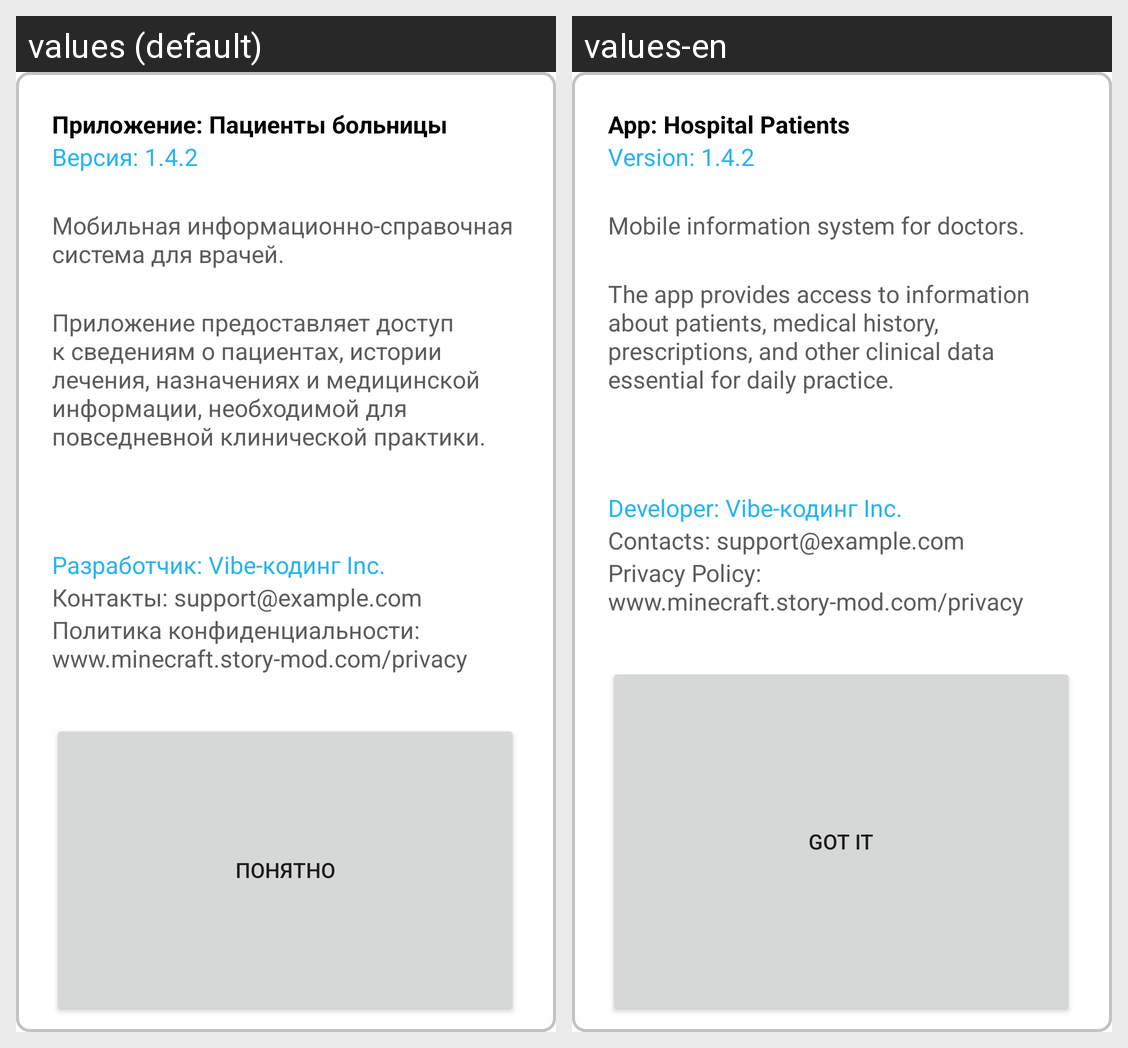

This grid shows one Android layout under two languages. Give, for every string resource on the screen, its name, the default text and each shown locale's text.
Android screen res/layout/dialog_app_info.xml rendered under 2 locales, left to right: values (default), values-en. Device: Nexus 5 (rendered at 1080×1920; each locale shown at half size, 540×960, under a caption strip naming it); theme Theme.University_coursework.
Strings drawn on this screen, with the default value and each locale's value (text and hints the layout hard-codes, and strings that could not be matched under every locale, appear in the picture but are not listed):

app_nameString
  values: Приложение: Пациенты больницы
  values-en: App: Hospital Patients

app_version
  values: Версия: 1.4.2
  values-en: Version: 1.4.2

app_info
  values: Мобильная информационно-справочная система для врачей.
  values-en: Mobile information system for doctors.

app_description
  values: Приложение предоставляет доступ к сведениям о пациентах, истории лечения, назначениях и медицинской информации, необходимой для повседневной клинической практики.
  values-en: The app provides access to information about patients, medical history, prescriptions, and other clinical data essential for daily practice.

app_creator
  values: Разработчик: Vibe-кодинг Inc.
  values-en: Developer: Vibe-кодинг Inc.

app_contacts
  values: Контакты: support@example.com
  values-en: Contacts: support@example.com

app_privacyPolicy
  values: Политика конфиденциальности: www.minecraft.story-mod.com/privacy
  values-en: Privacy Policy: www.minecraft.story-mod.com/privacy

appInfoConfirmation
  values: Понятно
  values-en: Got it
